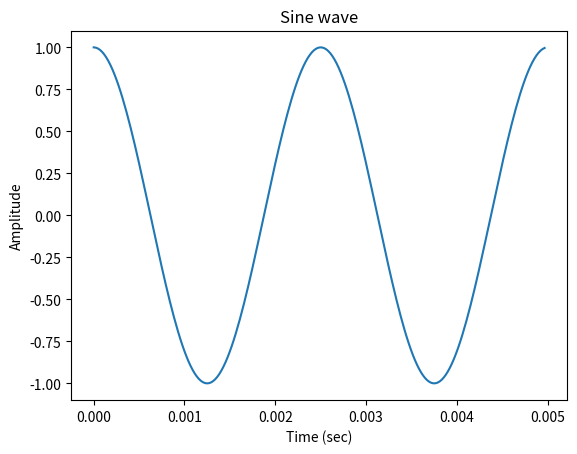

The matplotlib source for this figure: (Note: this script raises an exception after producing the figure.)
#!/usr/bin/env python3
# -*- coding: utf-8 -*-
"""
Created on Fri FEB 5 15:04:44 2021

@author: hsin-hung.chen
"""
"""
Write a function (t,x) = generateSinusoidal(amplitude, sampling_rate_Hz, frequency_Hz, length_secs, phase_radians) generating a sinusoidal according to the parameters. The outputs x and t are the generated signal and the corresponding time in seconds. Both outputs must be NumPy arrays of the same length.
Add a function call to your script to generate a sine wave with the following parameters: amplitude = 1.0, sampling_rate_Hz = 44100, frequency_Hz = 400 Hz, length_secs = 0.5 seconds, phase_radians = pi/2 radians.
Plot the first 5 ms of the sinusoid generated in Part 2. above (label the axes correctly, time axis must be in seconds)


https://www.itread01.com/article/1532154074.html
https://www.gaussianwaves.com/2015/11/interpreting-fft-results-obtaining-magnitude-and-phase-information/
"""

import numpy as np
import matplotlib.pyplot as plt





def generateSinusoidal(amplitude, sampling_rate_Hz, frequency_Hz, length_secs, phase_radians) :
    
    ts = 1/sampling_rate_Hz
    t = np.arange(0, length_secs, ts)
    wt = t * np.pi * 2 * frequency_Hz + phase_radians
    x = amplitude * np.sin(wt)
    
    return t, x
    



def generateSquare(amplitude, sampling_rate_Hz, frequency_Hz, length_secs, phase_radians):
    
    ts = 1/sampling_rate_Hz
    t = np.arange(0, length_secs, ts)
    x = np.zeros(len(t))
    for k in range(1, 11): #10 sine addition
        _, s = generateSinusoidal(amplitude, sampling_rate_Hz, frequency_Hz*(2*k-1), length_secs, phase_radians)
        s = s/(2*k-1)
        x = x + s
        
    return t, x*4/np.pi



def computeSpectrum(x, sample_rate_Hz):
    
    samples = len(x)
    #print(samples)
    X_array = np.fft.fft(x)
    X_array_half = X_array[range(int(len(X_array)/2))] #take half
    #freq_bin = int(sample_rate_Hz/samples)
    #f = np.arange(0, int(sample_rate_Hz/2), freq_bin)
    f = np.linspace(0,sample_rate_Hz/2,int(samples/2), endpoint=False) #take only half bins
     
    XAbs = np.abs(X_array_half)
    XPhase = np.angle(X_array_half)
    #XPhase = np.arctan(X_array_half)
    XRe = np.real(X_array_half)
    XIm = np.imag(X_array_half)
    #XPhase = np.arctan(XIm/XRe)
   
    return  f, XAbs, XPhase, XRe, XIm





def generateBlocks(x, sample_rate_Hz, block_size, hop_size):
    
    #ts = 1/sample_rate_Hz
    samples = len(x)
    N = int(np.ceil((samples - block_size)/hop_size)) #block num
    #time = ts * samples
    
    #t = np.arange(0, samples, hop_size) * ts
    t = np.zeros(N)
    X = np.zeros((block_size, N))
    
    for i in range(int(N)):
        t[i] = i * hop_size / sample_rate_Hz
        if (i*hop_size)+block_size < samples:
            X[:,i] = x[(i*hop_size) : (i*hop_size+block_size)]
        else:
            X[0:(samples-i*hop_size),i] = x[(i*hop_size):] #leave others 0x
    
    return t, X


def mySpecgram(x,  block_size, hop_size, sampling_rate_Hz, window_type):
    
    if window_type == 'rect':
        win = np.ones(block_size)
    elif window_type == 'hann':
        win = np.hanning(block_size)
        
    t, X = generateBlocks(x, sampling_rate_Hz, block_size, hop_size)
    #samples = len(x)
    #t_sample = np.arange(0, samples, hop_size)
    
    time_vector = t
    freq_vector, _, _, _, _ = computeSpectrum(X[:,0] * win, sampling_rate_Hz)
    N = np.size(X,1)
    magnitude_spectrogram = np.zeros((int(block_size/2), int(N)))
    x_re = np.zeros(len(x))
    
    for i in range(N):
        x_win = X[:,i] * win
        _, magnitude_spectrogram[:,i], _, XRe, XIm = computeSpectrum(x_win, sampling_rate_Hz)
        #magnitude_spectrogram[:,i] = XRe + XIm * 1j
        x_re[i*hop_size:i*hop_size+block_size] += x_win #reconstruct signal for reference
        
    
    #plt.specgram(x_re, Fs = sampling_rate_Hz) 
    #plt.plot(magnitude_spectrogram)
    plt.figure()
    plt.pcolor(time_vector, freq_vector, magnitude_spectrogram, vmin=0, vmax=600)
    #plt.plotSpecgram(time_vector, freq_vector, magnitude_spectrogram)
    plt.title('Square wave spectrogram: %s' % window_type)
    #plt.title('specgram\n', fontsize = 14, fontweight ='bold')
    plt.xlabel("Time (sample)")
    plt.ylabel("Freq (Hz)")
    plt.colorbar()
    #plt.savefig('./results/04_specgram_{}.png' .format(window_type))
    #plt.show()
    
    
    return freq_vector, time_vector, magnitude_spectrogram


#Q1
amplitude = 1.0
sampling_rate_Hz = 44100
frequency_Hz = 400 
length_secs = 0.5 
phase_radians = np.pi/2


t, x_sine = generateSinusoidal(amplitude, sampling_rate_Hz, frequency_Hz, length_secs, phase_radians)

t_5ms = t[0:int(0.005*sampling_rate_Hz)]
x_5ms = x_sine[0:int(0.005*sampling_rate_Hz)]


plt.plot(t_5ms, x_5ms)  #
plt.xlabel("Time (sec)")
plt.ylabel("Amplitude")
plt.title("Sine wave")
plt.savefig('./results/01_sine.png')
#plt.show()



#Q2
amplitude = 1.0
sampling_rate_Hz = 44100
frequency_Hz = 400 
length_secs = 0.5 
phase_radians = 0


t, x_square = generateSquare(amplitude, sampling_rate_Hz, frequency_Hz, length_secs, phase_radians)

t_5ms = t[0:int(0.005*sampling_rate_Hz)]
x_5ms = x_square[0:int(0.005*sampling_rate_Hz)]

plt.figure()
plt.plot(t_5ms, x_5ms)  #
plt.xlabel("Time (sec)")
plt.ylabel("Amplitude")
plt.title("Square wave")
plt.savefig('./results/02_square.png')
#plt.show()
    


#Q3

(f_sine, XAbs_sine, XPhase_sine, XRe_sine, XIm_sine) = computeSpectrum(x_sine, sampling_rate_Hz)
(f_square, XAbs_square, XPhase_square, XRe_square, XIm_square) = computeSpectrum(x_square, sampling_rate_Hz)

#print(f_sine)

plt.subplot(211)
plt.plot(f_sine, XAbs_sine)  
plt.xlabel("Freq (Hz)")
plt.ylabel("Magnitude")
plt.title("FFT of Sine wave")

plt.subplot(212)
plt.plot(f_sine, XPhase_sine)  
plt.xlabel("Freq (Hz)")
plt.ylabel("Phase (radians)")
#plt.title("FFT of Sine wave")

plt.savefig('./results/03_fft_sine.png')

#print(f_square)

plt.subplot(211)
plt.plot(f_square, XAbs_square)  
plt.xlabel("Freq (Hz)")
plt.ylabel("Magnitude")
plt.title("FFT of Sqaure wave")

plt.subplot(212)
plt.plot(f_square, XPhase_square)  
plt.xlabel("Freq (Hz)")
plt.ylabel("Phase (radians)")
#plt.title("FFT of Square wave")

plt.savefig('./results/03_fft_square.png')


#Q4

block_size = 2048
hop_size = 1024
freq_vector_rect, time_vector_rect, magnitude_spectrogram_rect = mySpecgram(x_square,  block_size, hop_size, sampling_rate_Hz, 'rect')
#plt.savefig('./results/04_specgram_rect.png')
plt.show()
freq_vector_hann, time_vector_hann, magnitude_spectrogram_hann = mySpecgram(x_square,  block_size, hop_size, sampling_rate_Hz, 'hann')
#plt.savefig('./results/04_specgram_hann.png')
plt.show()

#Q5 ???






